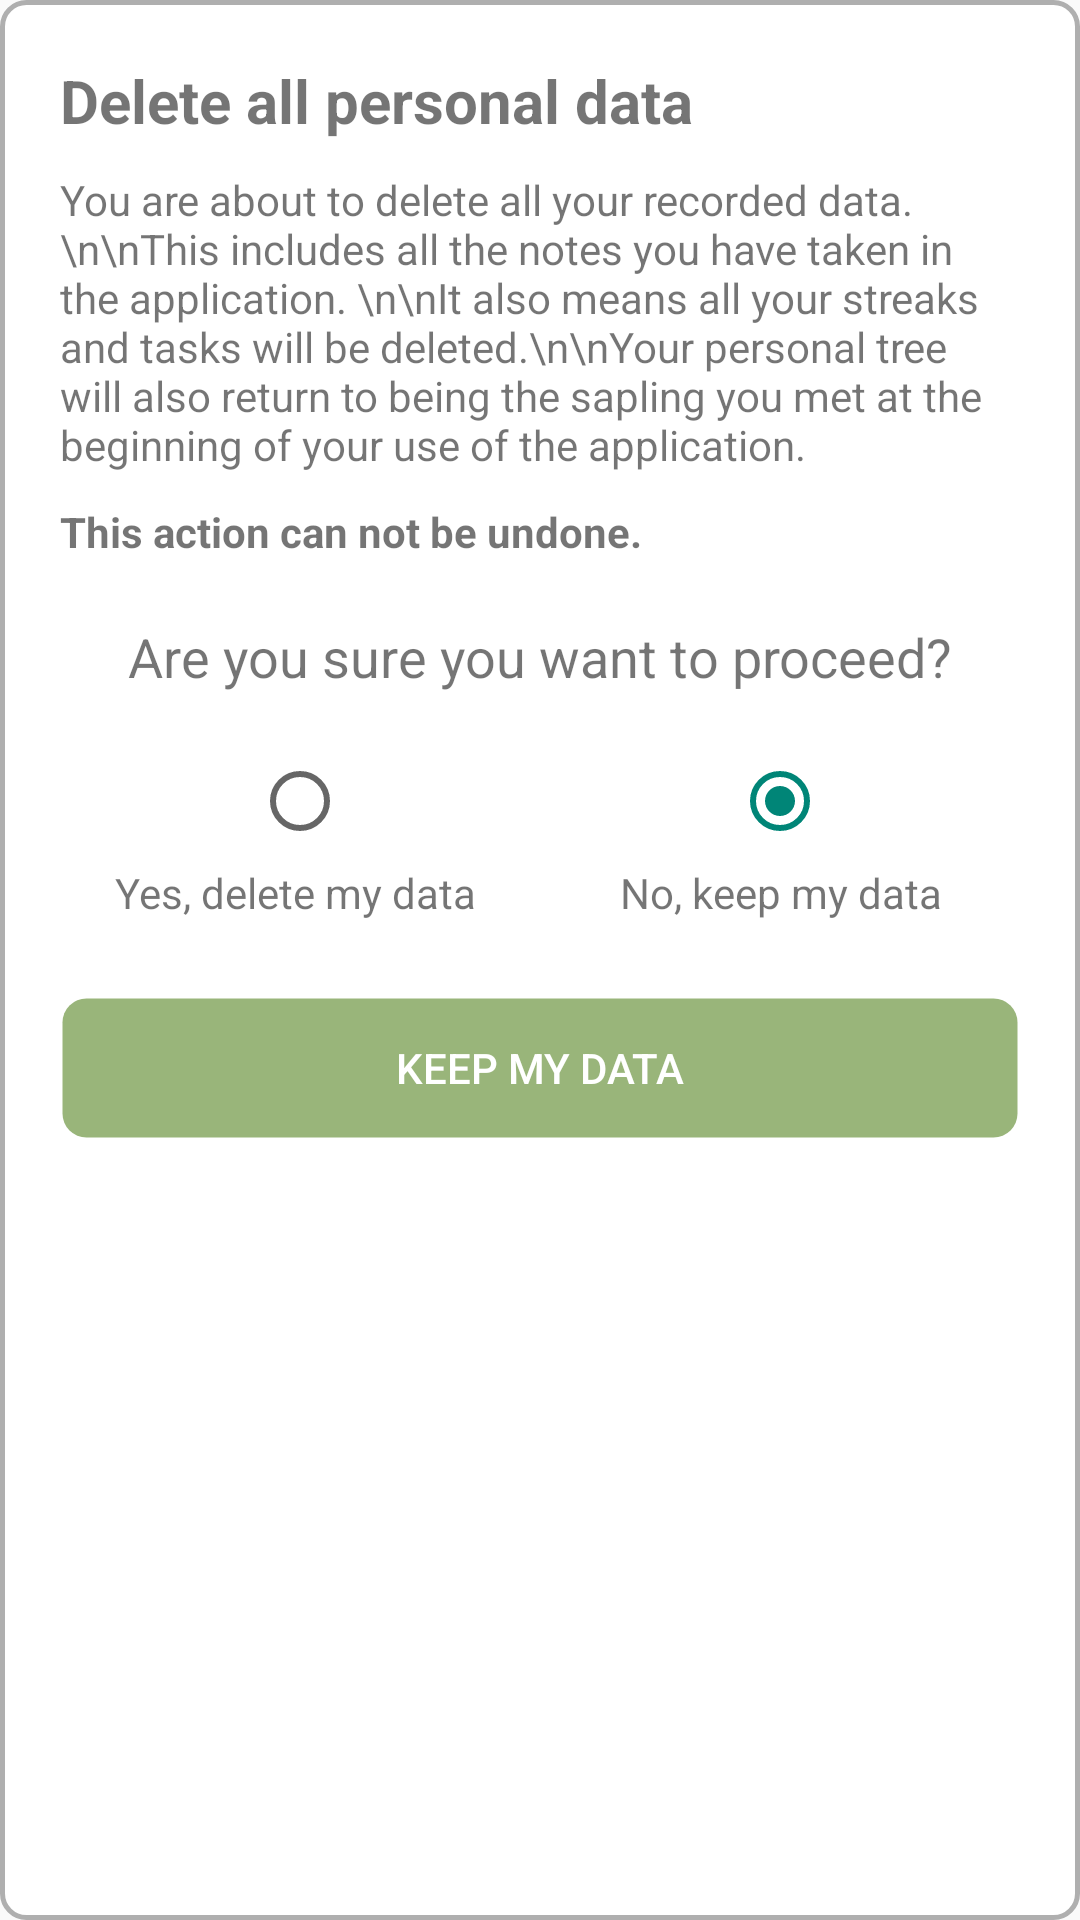

Produce the Android XML layout that renders to this screen, including the resource entries it uses.
<!-- AndroidManifest.xml: application theme Theme.MentaliTree -->
<!-- res/layout/fragment_delete_data.xml -->
<?xml version="1.0" encoding="utf-8"?>
<LinearLayout xmlns:android="http://schemas.android.com/apk/res/android"
    xmlns:tools="http://schemas.android.com/tools"
    android:layout_width="match_parent"
    android:layout_height="wrap_content"
    xmlns:app="http://schemas.android.com/apk/res-auto"
    tools:context=".ui.profile.submenus.settings.DeleteDataFragment"
    android:background="@drawable/workbook_task_card_bg"
    android:padding="20dp"
    android:orientation="vertical">

    <TextView
        android:id="@+id/deleteDataTitle"
        android:layout_width="match_parent"
        android:layout_height="wrap_content"
        android:text="Delete all personal data"
        android:textSize="20sp"
        android:textStyle="bold"/>

    <TextView
        android:id="@+id/deletionInfoTv"
        android:layout_width="match_parent"
        android:layout_height="wrap_content"
        android:text="You are about to delete all your recorded data.\n\nThis includes all the notes you have taken in the application. \n\nIt also means all your streaks and tasks will be deleted.\n\nYour personal tree will also return to being the sapling you met at the beginning of your use of the application."
        android:layout_marginTop="10dp"/>

    <TextView
        android:id="@+id/deletionInto2Tv"
        android:layout_width="match_parent"
        android:layout_height="wrap_content"
        android:text="This action can not be undone."
        android:textStyle="bold"
        android:layout_marginTop="10dp"/>

    <TextView
        android:layout_width="match_parent"
        android:layout_height="wrap_content"
        android:text="Are you sure you want to proceed?"
        android:textSize="18sp"
        android:gravity="center"
        android:paddingVertical="20sp"/>


        <RadioGroup
            android:id="@+id/deleteRadioGroup"
            android:layout_width="match_parent"
            android:layout_height="wrap_content"
            android:orientation="horizontal"
            >
            <View
                android:layout_width="0dp"
                android:layout_height="0dp"
                android:layout_weight="2" />

            <RadioButton
                android:id="@+id/yesDeleteRadio"
                android:layout_width="wrap_content"
                android:layout_height="wrap_content"
                />
            <View
                android:layout_width="0dp"
                android:layout_height="0dp"
                android:layout_weight="2" />
            <View
                android:layout_width="0dp"
                android:layout_height="0dp"
                android:layout_weight="2" />
            <RadioButton
                android:id="@+id/dontDeleteRadio"
                android:layout_width="wrap_content"
                android:layout_height="wrap_content"
                android:checked="true"/>
            <View
                android:layout_width="0dp"
                android:layout_height="0dp"
                android:layout_weight="2" />
        </RadioGroup>


<LinearLayout
    android:layout_width="match_parent"
    android:layout_height="wrap_content"
    android:orientation="horizontal"
    android:paddingVertical="5dp">

    <TextView
        android:layout_width="match_parent"
        android:layout_height="match_parent"
        android:text="Yes, delete my data "
        android:layout_weight="1"
        android:gravity="center"/>

    <TextView
        android:layout_width="match_parent"
        android:layout_height="match_parent"
        android:layout_weight="1"
        android:text="No, keep my data"
        android:gravity="center"/>
</LinearLayout>


<Button
    android:id="@+id/confirmBtn"
    android:layout_width="match_parent"
    android:layout_height="wrap_content"
    android:text="Keep my data"
    android:layout_marginTop="20dp"
    android:background="@drawable/green_btn_bg"
    android:textColor="@color/white"/>


</LinearLayout>
<!-- resources referenced by this layout -->
<resources>
  <color name="white">#FFFFFFFF</color>
  <!-- drawable green_btn_bg (drawable) -->
  <?xml version="1.0" encoding="utf-8"?>
  <shape
      xmlns:android="http://schemas.android.com/apk/res/android"
      android:shape="rectangle">
  
      <stroke
          android:width="1.5dp"
          android:color="@android:color/transparent" />
  
      <solid
          android:color="@color/green" />
  
      <corners
          android:radius="8dp" />
  
  </shape>
  <!-- drawable workbook_task_card_bg (drawable) -->
  <?xml version="1.0" encoding="utf-8"?>
  <shape
      xmlns:android="http://schemas.android.com/apk/res/android"
      android:shape="rectangle">
  
      <stroke
          android:width="1.5dp"
          android:color="@color/light_grey" />
  
      <solid
          android:color="@android:color/white" />
  
      <corners
          android:radius="8dp" />
  
  </shape>
  <style name="Theme.MentaliTree" parent="Theme.AppCompat.Light.NoActionBar">
          
          <item name="colorPrimary">@color/dark_marine</item>
          <item name="colorPrimaryVariant">@color/light_blue</item>
          <item name="colorOnPrimary">@color/white</item>
          
          <item name="colorSecondary">@color/light_blue</item>
          <item name="colorSecondaryVariant">@color/light_blue</item>
          <item name="colorOnSecondary">@color/black</item>
          
          <item name="android:statusBarColor">@color/transparent_grey</item>
          
  
          <item name="android:windowAnimationStyle">@style/CustomActivityAnimation</item>
      </style>
  <color name="green">#FF99B57A</color>
  <color name="light_grey">#FFAFAFAF</color>
  <color name="dark_marine">#FF005176</color>
  <color name="light_blue">#FF71B7D7</color>
  <color name="black">#FF000000</color>
  <color name="transparent_grey">#6B606566</color>
  <style name="CustomActivityAnimation" parent="@android:style/Animation.Activity">
          <item name="android:activityOpenEnterAnimation">@anim/slide_in_right</item>
          <item name="android:activityOpenExitAnimation">@anim/slide_out_left</item>
          <item name="android:activityCloseEnterAnimation">@anim/slide_in_left</item>
          <item name="android:activityCloseExitAnimation">@anim/slide_out_right</item>
      </style>
</resources>
